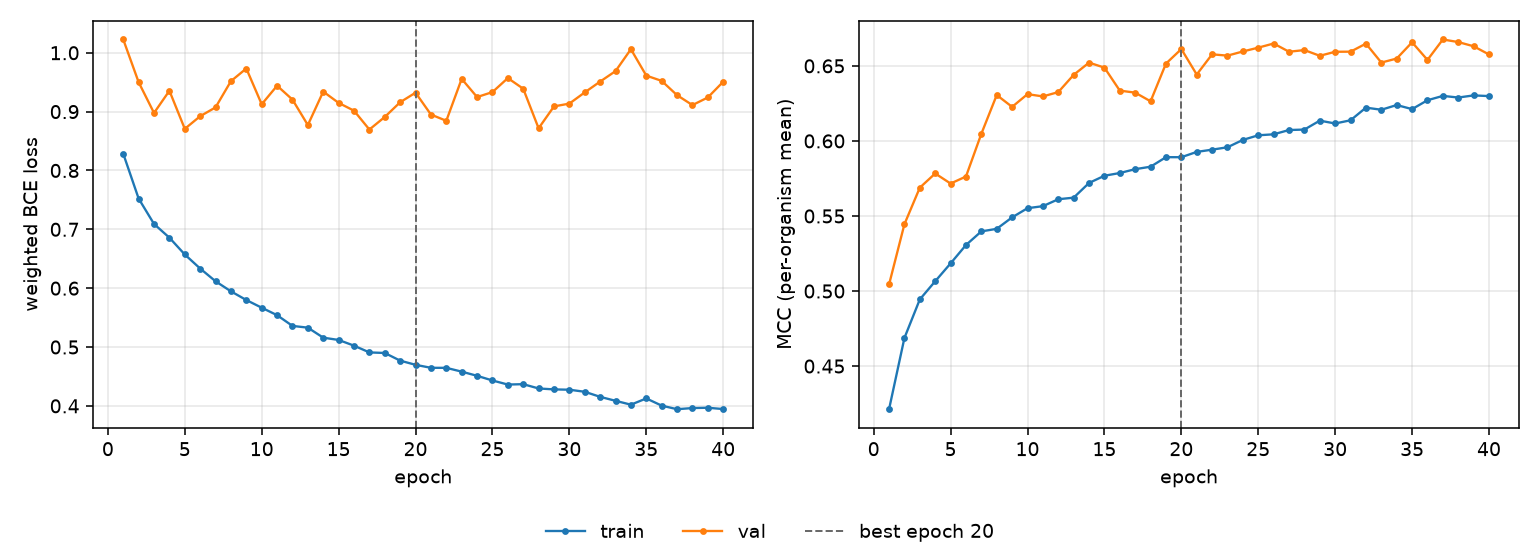

The table this chart was drawn from, first rows:
epoch, tr_loss, vl_loss, tr_mcc, vl_mcc, is_best
1, 0.8284, 1.023, 0.4213, 0.5044, False
2, 0.7523, 0.9499, 0.4688, 0.5445, False
3, 0.7091, 0.8977, 0.4944, 0.5689, False
4, 0.6858, 0.9355, 0.5065, 0.5783, False
5, 0.6572, 0.8707, 0.5184, 0.5716, False
6, 0.6333, 0.8922, 0.5307, 0.5763, False
7, 0.6117, 0.9072, 0.5397, 0.6048, False
8, 0.5946, 0.9518, 0.5414, 0.6306, False
9, 0.5798, 0.9733, 0.5491, 0.6227, False
10, 0.5668, 0.9125, 0.5552, 0.6312, False
11, 0.5541, 0.944, 0.5565, 0.6297, False
12, 0.5359, 0.9204, 0.5612, 0.6325, False
13, 0.5329, 0.8772, 0.5622, 0.644, False
14, 0.5159, 0.934, 0.572, 0.6522, False
15, 0.512, 0.9148, 0.5768, 0.6488, False
16, 0.5023, 0.9016, 0.5786, 0.6335, False
17, 0.4908, 0.8696, 0.5812, 0.6322, False
18, 0.4899, 0.8909, 0.5828, 0.6264, False
19, 0.4769, 0.9159, 0.5892, 0.6515, False
20, 0.4698, 0.9322, 0.5892, 0.6612, True
21, 0.4647, 0.895, 0.5927, 0.6442, False
22, 0.4646, 0.8844, 0.5942, 0.6577, False
23, 0.4582, 0.9556, 0.5958, 0.6568, False
24, 0.4511, 0.9247, 0.6007, 0.6596, False
25, 0.4431, 0.9332, 0.6038, 0.6621, False
26, 0.4362, 0.957, 0.6044, 0.6649, False
27, 0.4369, 0.9389, 0.6073, 0.6594, False
28, 0.4296, 0.8717, 0.6076, 0.6605, False
29, 0.428, 0.9089, 0.6135, 0.6567, False
30, 0.4275, 0.9136, 0.6116, 0.6594, False
31, 0.424, 0.9327, 0.6138, 0.6595, False
32, 0.4153, 0.951, 0.6222, 0.6648, False
33, 0.4086, 0.9688, 0.6208, 0.6522, False
34, 0.402, 1.006, 0.6239, 0.6549, False
35, 0.4127, 0.9612, 0.6212, 0.6657, False
36, 0.4004, 0.9522, 0.6271, 0.654, False
37, 0.3943, 0.9279, 0.63, 0.6676, False
38, 0.3963, 0.9111, 0.6289, 0.6659, False
39, 0.3968, 0.924, 0.6303, 0.6631, False
40, 0.3946, 0.9508, 0.6299, 0.6576, False
